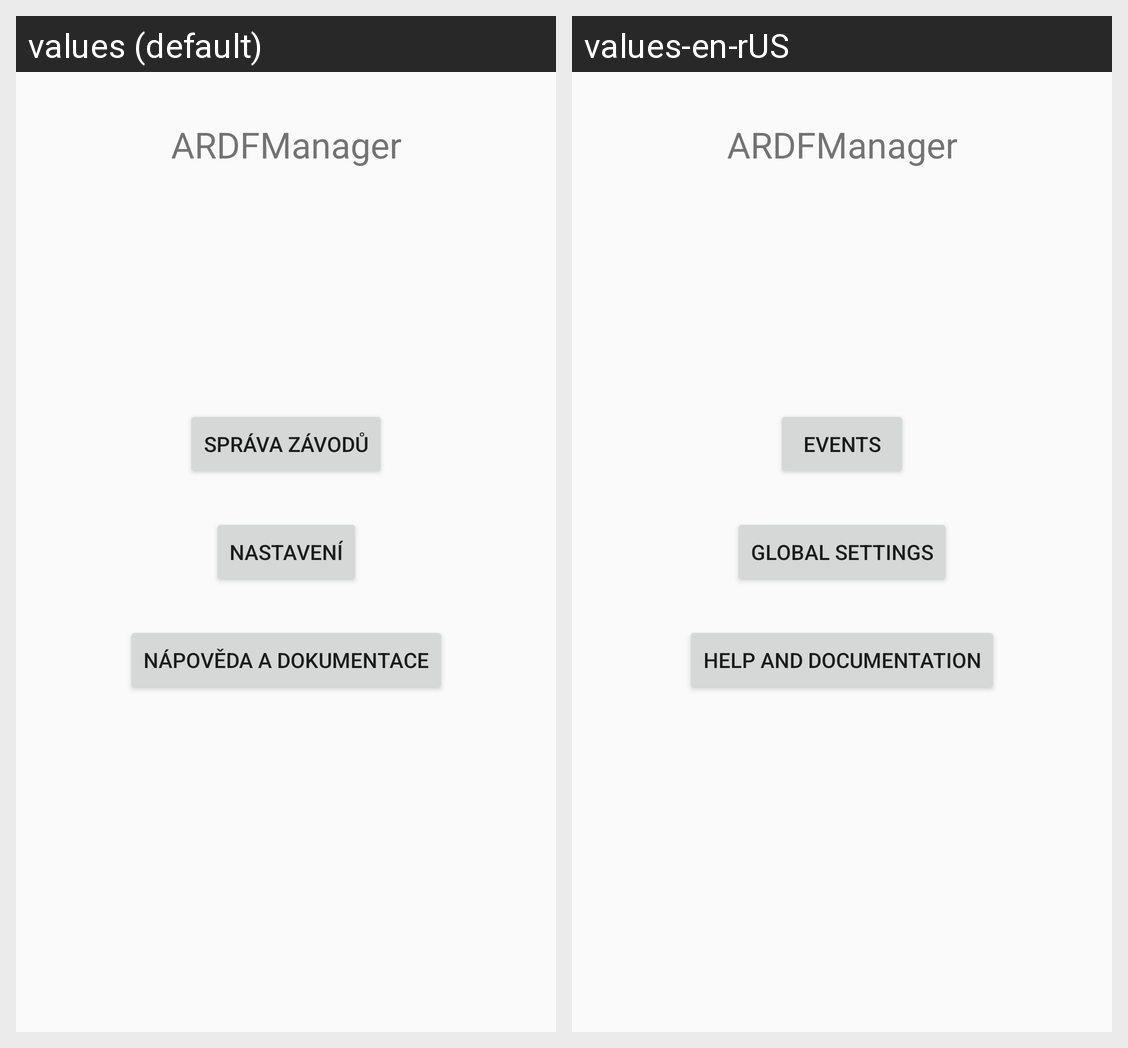

Locale-by-locale string values for the Android screen shown in this grid:
Android screen res/layout/activity_main_menu.xml rendered under 2 locales, left to right: values (default), values-en-rUS. Device: Nexus 5 (rendered at 1080×1920; each locale shown at half size, 540×960, under a caption strip naming it); theme AppTheme.
Strings drawn on this screen, with the default value and each locale's value (text and hints the layout hard-codes, and strings that could not be matched under every locale, appear in the picture but are not listed):

app_name
  values: ARDFManager
  values-en-rUS: ARDFManager  [not translated; the default value is used]

events
  values: Správa závodů
  values-en-rUS: Events

global_settings
  values: Nastavení
  values-en-rUS: Global settings

help
  values: Nápověda a dokumentace
  values-en-rUS: Help and documentation
